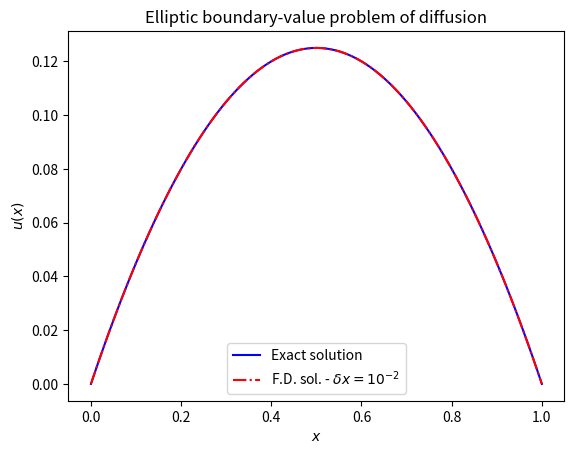
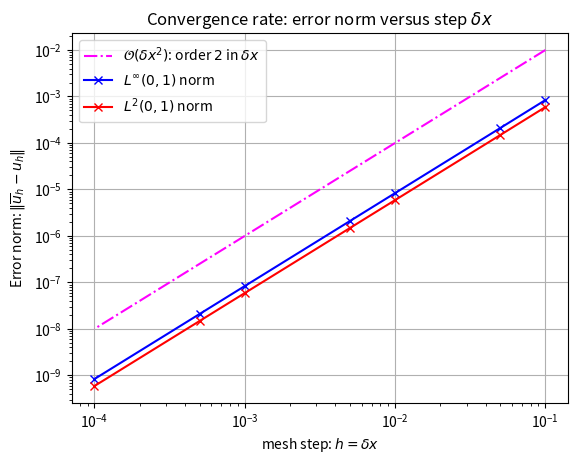

Reproduce these figures in Python, in order.
#
# Solution of elliptic Boundary-value problem (B.V.P.)
#
# Finite Difference (F.D.) scheme with 3 points for the Poisson P.D.E.
# - u''(x) = f(x), x in ]0, L[
# with Dirichlet B.C.: u(0) = u_0 and u(L) = u_L
#
# with given source (or sink) term f in L^{2}(0,L)
#

# Packages and modules
# import time
from math import floor
import numpy as np
import matplotlib.pyplot as plt

import scipy.sparse as sp
import scipy.sparse.linalg as spla


# Data
L = 1
u_0 = 0
u_L = 0

dx = 0.01   # or mesh step h = dx

print('mesh step h = dx =', dx)

# Space domain of calculation: [0, L] and mesh
nx = floor(L/dx)
X_mesh = np.linspace(0, L, nx+1, dtype=np.float64)
print('Number of FV cells nx =', nx)
# print(X_mesh)
print('Number of mesh points (nx+1) =', len(X_mesh))
print('Number of interior points N = (nx-1) =', nx-1)

# Definition of several source functions f 
f_0 = lambda x: 0
f_1 = lambda x: 1
f_k = lambda x, k: np.sin(k * np.pi * x)

# Some exact solutions
uex_1 = lambda x: -0.5 * x**2 + (0.5 * L + (u_L-u_0)/L) * x + u_L
uex_2 = lambda x, k: np.sin(k * np.pi * x)/(k * np.pi)**2       # for u_0 = u_L = 0

# Choice of functions q, f and exact solution

# solution 1
f_h = np.ones(nx+1)
Uex_h = uex_1(X_mesh)

# solution 2 with k = 1
#f_h = f_k(X_mesh, 2)
#Uex_h = uex_2(X_mesh, 2)

#
# Assembly of linear system's sparse tridiagonal matrix: A_h
# size N x N with N = (nx-1) number of interior points
#
def Matrix_Lap(dx,nx):
    Tridiag = sp.diags([-1, 2, -1], [-1, 0, 1], shape=(nx-1,nx-1), format='csr')
    Matrix = Tridiag/(dx*dx)
    return Matrix

A_h = Matrix_Lap(dx,nx)
# print('A_h =', A_h.toarray())

# Right-hand side vector with contribution of Dirichlet B.C.
b_h = np.copy(f_h[1:nx])
b_h[0] = b_h[0] + u_0/(dx*dx)
b_h[nx-2] = b_h[nx-2] + u_L/(dx*dx)

#
# Solution of linear system A_h u_h = b_h with 'scipy.sparse.linalg.spsolve'
#
# spsolve(A, b, permc_spec=None, use_umfpack=True)
# b: ndarray or sparse matrix = matrix or vector representing the right hand side
# If a vector, b.shape must be (n,) or (n, 1).
#

u_h = spla.spsolve(A_h, b_h)


# Residual r_h = b_h - A_h u_h in Linf norm
r_h = b_h - A_h.dot(u_h)
res_Linf = max(abs(r_h))
print('Residual r_h in Linf norm =', res_Linf, 'for step dx =', dx)


# Approximate solution with Dirichlet B.C.
U_h = np.zeros(nx+1)
U_h[1:nx] = u_h.copy()
U_h[0] = u_0
U_h[nx] = u_L


# Plot the exact and approximate solutions

plt.close(fig='all')

plt.figure(1)
# plt.clf()
plt.plot(X_mesh, Uex_h, '-', color='blue', label='Exact solution')
plt.plot(X_mesh, U_h, '-.', color='red', label='F.D. sol. - $\delta x=10^{-2}$')

plt.xlabel('$x$')
plt.ylabel('$u(x)$')
plt.legend(loc = 'best')
# plt.legend(loc = 'upper center')
plt.title('Elliptic boundary-value problem of diffusion')
plt.savefig('Poisson_sol2.pdf', bbox_inches='tight')
plt.show()


# Error in Linf(0,L) norm
# err_Linf_Up = np.max(np.abs(Uex_h - U_h))
err_Linf = max(abs(Uex_h - U_h))
print('Error in Linf(0,L) norm =', err_Linf, 'for step h = dx =', dx)

# Error in L2(0,L) norm
err_L2 = np.sqrt(dx * np.sum(np.abs(Uex_h - U_h)**2))
print('Error in L2(0,L) norm =', err_L2, 'for step h = dx =', dx)


# Convergence speed and order 2 of precision

# Array of mesh steps h
step_h = np.array([1.e-01, 0.5e-01, 1.e-02, 0.5e-02, 1.e-03, 0.5e-03, 1.e-04], dtype=float)
print('space steps h = dx =', step_h)

# List of error norms to compute
Err_Linf = []
Err_L2 = []

for i in range(len(step_h)):
    dx = step_h[i]
    nx = floor(L/dx)
    X_mesh = np.linspace(0, L, nx+1)
# choice of data and solution
# solution 1
    # f_h = np.ones(nx+1)
    # Uex_h = uex_1(X_mesh)
# solution 2
    f_h = f_k(X_mesh, 1)
    Uex_h = uex_2(X_mesh, 1)
# Matrix and rhs
    A_h = Matrix_Lap(dx,nx)
    b_h = np.copy(f_h[1:nx])
    b_h[0] = b_h[0] + u_0/(dx*dx)
    b_h[nx-2] = b_h[nx-2] + u_L/(dx*dx)
# Solution
    u_h = spla.spsolve(A_h, b_h)
    U_h = np.zeros(nx+1)
    U_h[1:nx] = u_h.copy()
    U_h[0] = u_0
    U_h[nx] = u_L
# Residual norm
    r_h = b_h - A_h.dot(u_h)
    res_Linf = max(abs(r_h))
    print('Residual r_h in Linf norm =', res_Linf, 'for step dx =', dx)
# Error norms
    err_Linf = max(abs(Uex_h - U_h))
    err_L2 = np.sqrt(dx * np.sum(np.abs(Uex_h - U_h)**2))
    Err_Linf.append(err_Linf)
    Err_L2.append(err_L2)


# Plot the error graphs in loglog scale

slope_1 = step_h
slope_2 = step_h**2
# slope_2 = 10. * step_h**2

plt.figure(2)
plt.loglog(step_h, slope_2, '-.', color='magenta', label='$\mathcal{O}(\delta x^{2})$: order $2$ in $\delta x$')
plt.loglog(step_h, Err_Linf, 'x-', color='blue', label='$L^{\infty}(0,1)$ norm')
plt.loglog(step_h, Err_L2, 'x-', color='red', label='$L^{2}(0,1)$ norm')
plt.grid(True)
plt.xlabel('mesh step: $h=\delta x$')
plt.ylabel('Error norm: $\|\overline{u}_{h}-u_{h}\|$')
plt.title('Convergence rate: error norm versus step $\delta x$')
plt.legend(loc = "best")
plt.savefig('Poisson_error_sol2.pdf', bbox_inches='tight')
plt.show()



